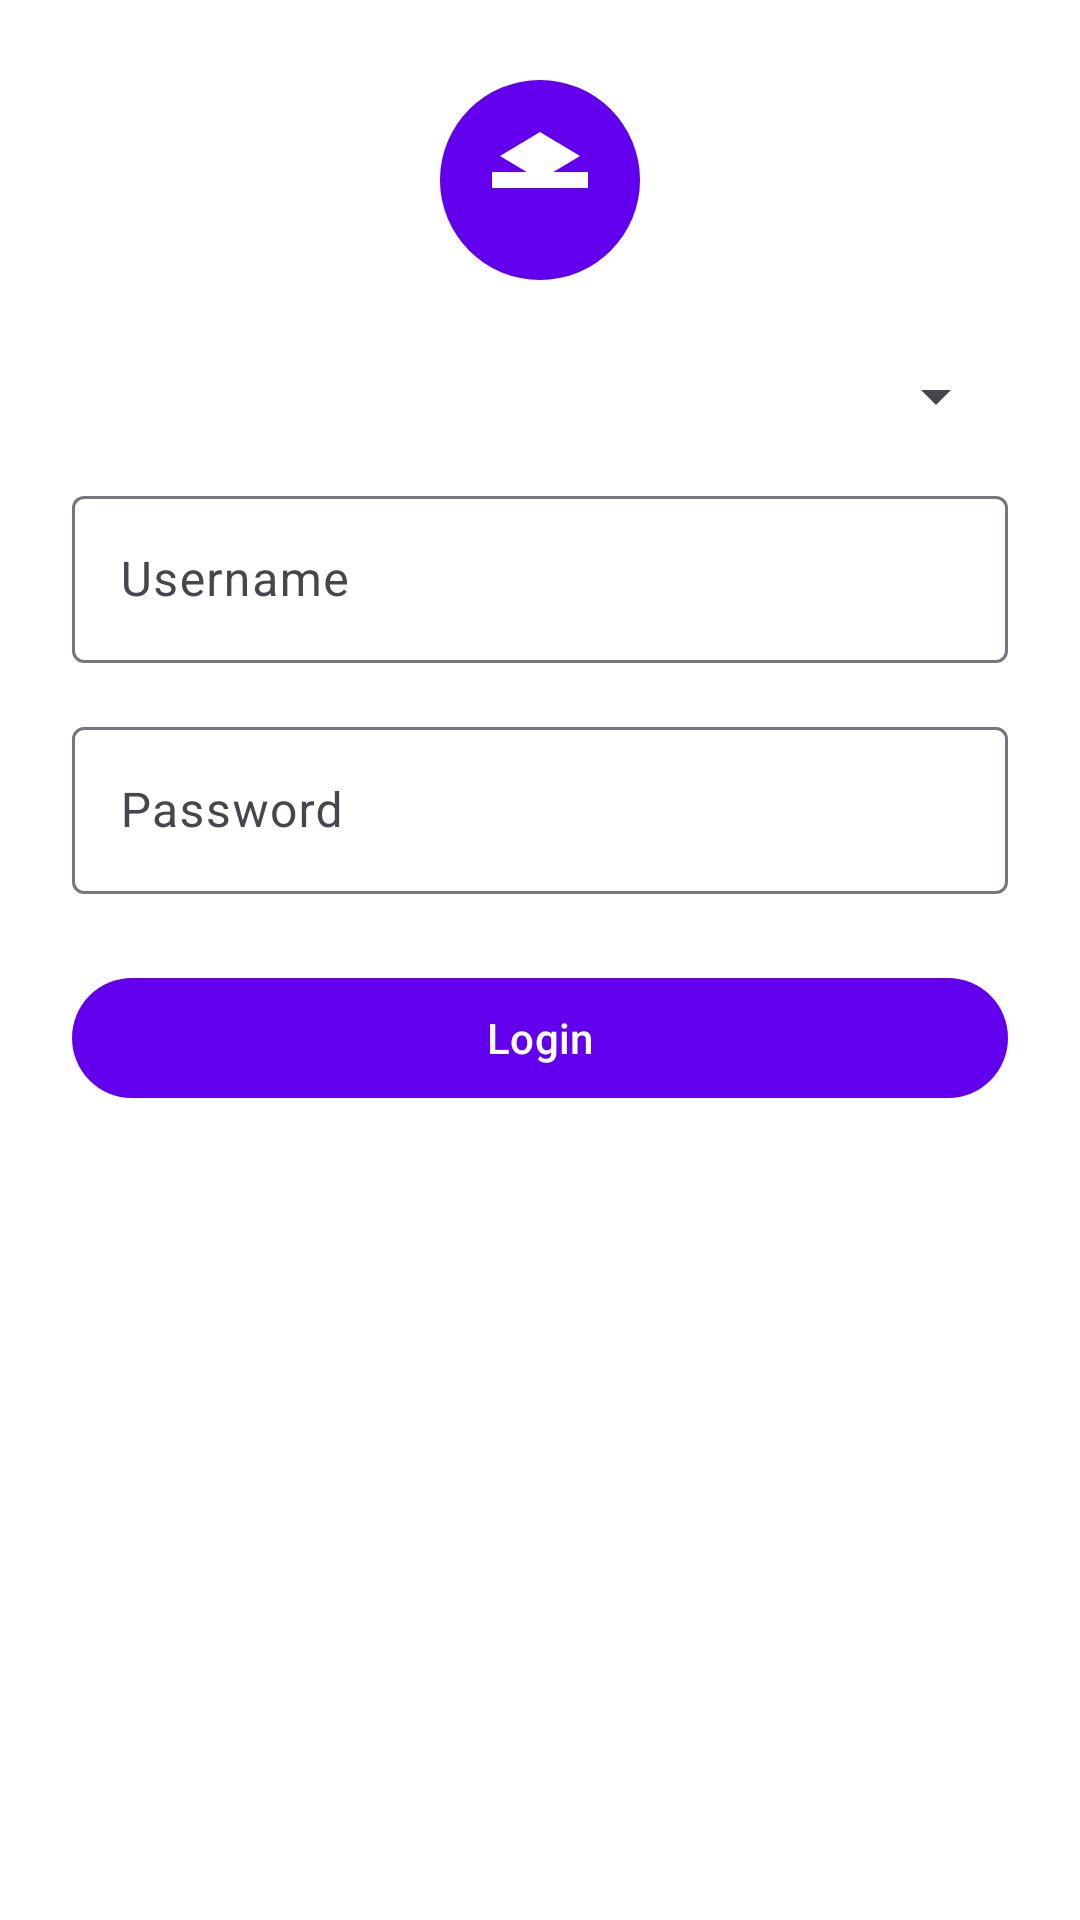

Android layout source for this screen:
<!-- AndroidManifest.xml: application theme Theme.ELearning -->
<!-- res/layout/activity_login.xml -->
<?xml version="1.0" encoding="utf-8"?>
<ScrollView xmlns:android="http://schemas.android.com/apk/res/android"
    xmlns:app="http://schemas.android.com/apk/res-auto"
    android:layout_width="match_parent"
    android:layout_height="match_parent"
    android:fillViewport="true">

    <androidx.constraintlayout.widget.ConstraintLayout
        android:layout_width="match_parent"
        android:layout_height="wrap_content"
        android:padding="24dp"
        android:background="@color/white">

        <ImageView
            android:id="@+id/login_logo"
            android:layout_width="72dp"
            android:layout_height="72dp"
            android:src="@drawable/ic_logo"
            app:layout_constraintTop_toTopOf="parent"
            app:layout_constraintStart_toStartOf="parent"
            app:layout_constraintEnd_toEndOf="parent" />

        <Spinner
            android:id="@+id/spinnerRole"
            android:layout_width="0dp"
            android:layout_height="wrap_content"
            app:layout_constraintTop_toBottomOf="@id/login_logo"
            app:layout_constraintStart_toStartOf="parent"
            app:layout_constraintEnd_toEndOf="parent"
            android:layout_marginTop="24dp" />

        <com.google.android.material.textfield.TextInputLayout
            android:id="@+id/tilUsername"
            android:layout_width="0dp"
            android:layout_height="wrap_content"
            app:layout_constraintTop_toBottomOf="@id/spinnerRole"
            app:layout_constraintStart_toStartOf="parent"
            app:layout_constraintEnd_toEndOf="parent"
            android:layout_marginTop="16dp">

            <com.google.android.material.textfield.TextInputEditText
                android:id="@+id/etUsername"
                android:layout_width="match_parent"
                android:layout_height="wrap_content"
                android:hint="@string/username" />
        </com.google.android.material.textfield.TextInputLayout>

        <com.google.android.material.textfield.TextInputLayout
            android:id="@+id/tilPassword"
            android:layout_width="0dp"
            android:layout_height="wrap_content"
            app:layout_constraintTop_toBottomOf="@id/tilUsername"
            app:layout_constraintStart_toStartOf="parent"
            app:layout_constraintEnd_toEndOf="parent"
            android:layout_marginTop="16dp">

            <com.google.android.material.textfield.TextInputEditText
                android:id="@+id/etPassword"
                android:layout_width="match_parent"
                android:layout_height="wrap_content"
                android:hint="@string/password"
                android:inputType="textPassword" />
        </com.google.android.material.textfield.TextInputLayout>

        <com.google.android.material.button.MaterialButton
            android:id="@+id/btnLogin"
            android:layout_width="0dp"
            android:layout_height="wrap_content"
            android:text="@string/login"
            app:layout_constraintTop_toBottomOf="@id/tilPassword"
            app:layout_constraintStart_toStartOf="parent"
            app:layout_constraintEnd_toEndOf="parent"
            android:layout_marginTop="24dp" />

    </androidx.constraintlayout.widget.ConstraintLayout>
</ScrollView>
<!-- resources referenced by this layout -->
<resources>
  <!-- drawable ic_logo (drawable) -->
  <?xml version="1.0" encoding="utf-8"?>
  <vector xmlns:android="http://schemas.android.com/apk/res/android"
      android:width="108dp"
      android:height="108dp"
      android:viewportWidth="108"
      android:viewportHeight="108">
      <path
          android:fillColor="#6200EE"
          android:pathData="M54,4a50,50 0 1,0 0,100a50,50 0 1,0 0,-100z"/>
      <path
          android:fillColor="#FFFFFF"
          android:pathData="M30,50h48v8h-48z"/>
      <path
          android:fillColor="#FFFFFF"
          android:pathData="M54,30l20,12l-20,12l-20,-12z"/>
  </vector>
  <string name="login">Login</string>
  <string name="password">Password</string>
  <string name="username">Username</string>
  <style name="Theme.ELearning" parent="Theme.Material3.Light.NoActionBar">
          <item name="colorPrimary">@color/colorPrimary</item>
          <item name="colorSecondary">@color/colorSecondary</item>
          <item name="android:statusBarColor" tools:targetApi="21">@color/colorPrimary</item>
      </style>
  <!-- not gathered from this repository: default colours our renderer supplied (Android Studio template values) -->
  <color name="white">#FFFFFFFF</color>
  <color name="colorPrimary">#FF6200EE</color>
</resources>
